Labelled photos from "pro_con_rec", an image-classification folder in Dianaaaa/bottle-caps-recognition. The possible labels are: cons, pros.

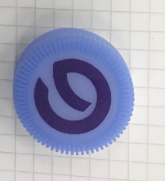
Label: pros

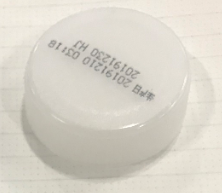
Label: pros

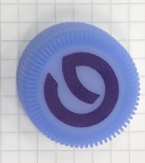
Label: pros

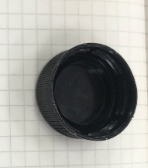
Label: cons

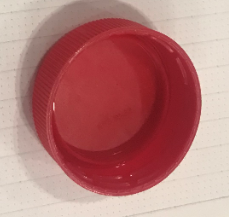
Label: cons

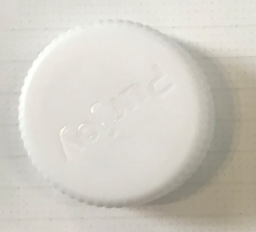
Label: pros
